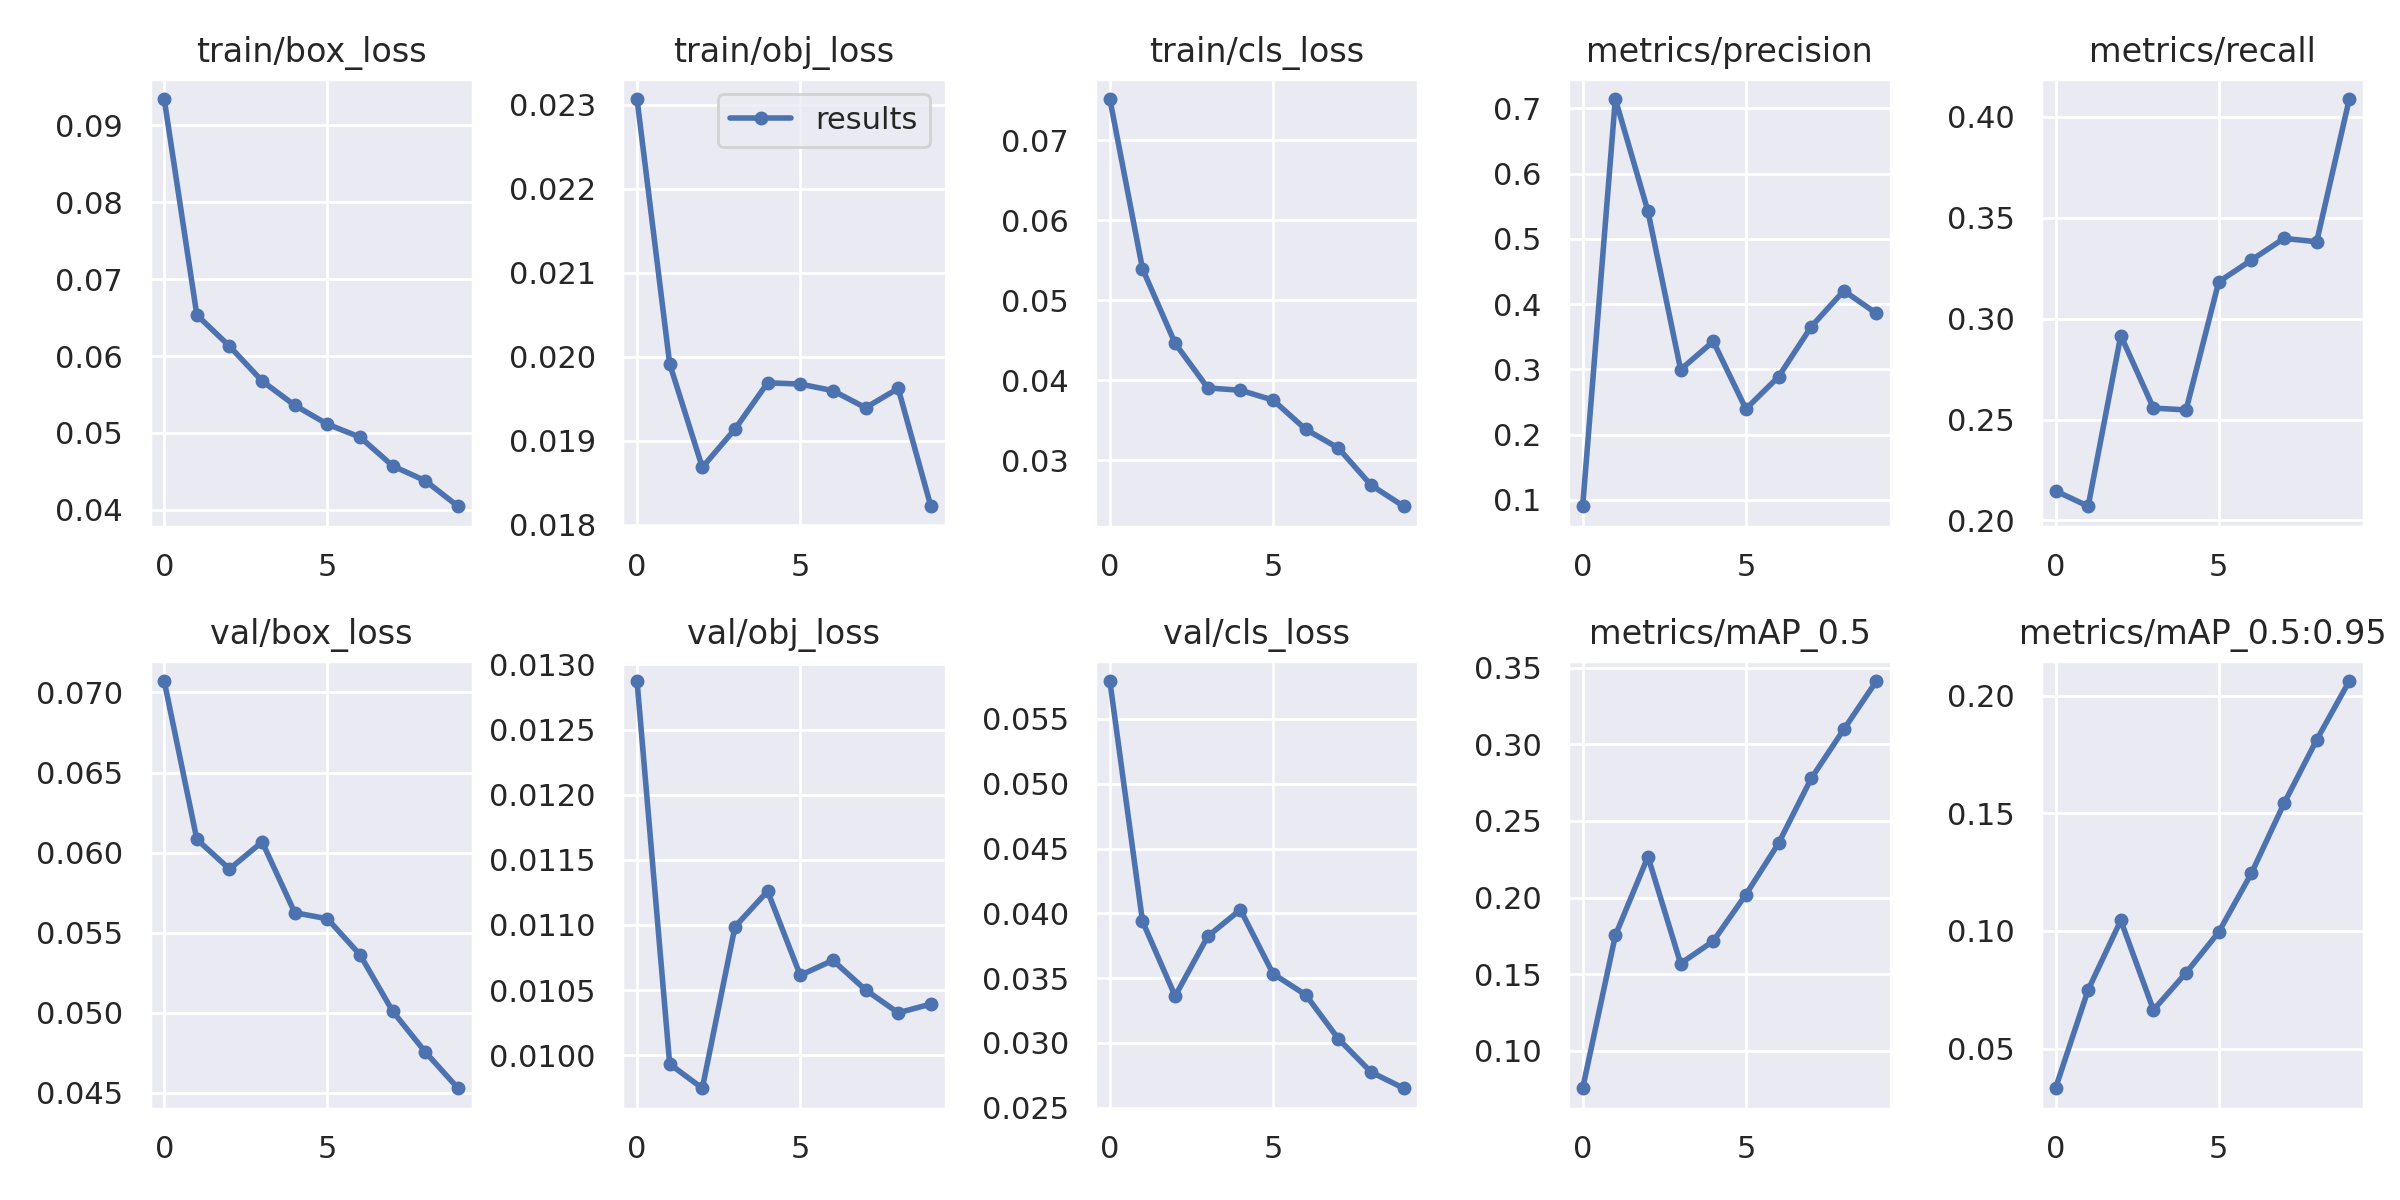

Source data for this figure (header and first rows):
epoch, train/box_loss, train/obj_loss, train/cls_loss, metrics/precision, metrics/recall, metrics/mAP_0.5, metrics/mAP_0.5:0.95, val/box_loss, val/obj_loss, val/cls_loss, x/lr0, x/lr1, x/lr2
0, 0.09341, 0.02307, 0.07513, 0.09029, 0.2146, 0.07542, 0.03316, 0.07071, 0.01287, 0.05792, 0.003291, 0.003291, 0.07038
1, 0.06534, 0.01992, 0.05391, 0.7141, 0.207, 0.1752, 0.07496, 0.06082, 0.009932, 0.03938, 0.005969, 0.005969, 0.03972
2, 0.06128, 0.01868, 0.0446, 0.542, 0.2916, 0.2267, 0.1045, 0.05897, 0.009746, 0.03361, 0.007986, 0.007986, 0.008408
3, 0.05675, 0.01914, 0.03903, 0.2997, 0.2557, 0.1569, 0.06643, 0.06067, 0.01099, 0.03823, 0.00703, 0.00703, 0.00703
4, 0.0536, 0.01969, 0.03874, 0.3428, 0.2548, 0.1715, 0.0822, 0.05625, 0.01126, 0.04028, 0.00703, 0.00703, 0.00703
5, 0.05114, 0.01968, 0.03752, 0.2393, 0.3182, 0.2019, 0.09949, 0.05587, 0.01061, 0.03533, 0.00604, 0.00604, 0.00604
6, 0.04946, 0.0196, 0.03386, 0.2887, 0.329, 0.2354, 0.1245, 0.05362, 0.01073, 0.03371, 0.00505, 0.00505, 0.00505
7, 0.04572, 0.01939, 0.03152, 0.3653, 0.3398, 0.2778, 0.1542, 0.05009, 0.0105, 0.03031, 0.00406, 0.00406, 0.00406
8, 0.04379, 0.01962, 0.02689, 0.4204, 0.3381, 0.3099, 0.1812, 0.04754, 0.01033, 0.02775, 0.00307, 0.00307, 0.00307
9, 0.04047, 0.01822, 0.02425, 0.3856, 0.4088, 0.3414, 0.2062, 0.04528, 0.01039, 0.0265, 0.00208, 0.00208, 0.00208
